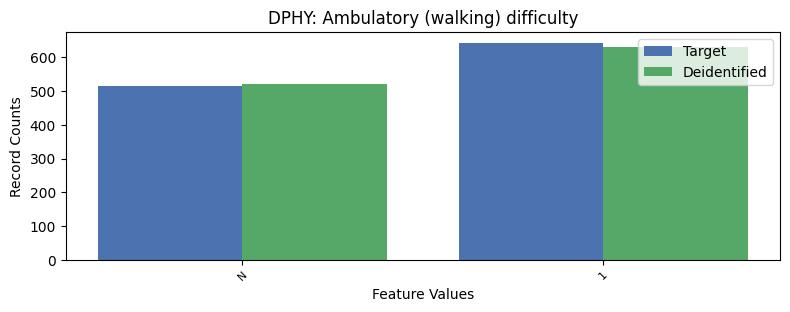

Data behind this chart, as committed beside it:
, DPHY, count_target, count_deidentified
0, 2, 8117, 8123
1, 1, 643, 631
2, -1, 516, 522
